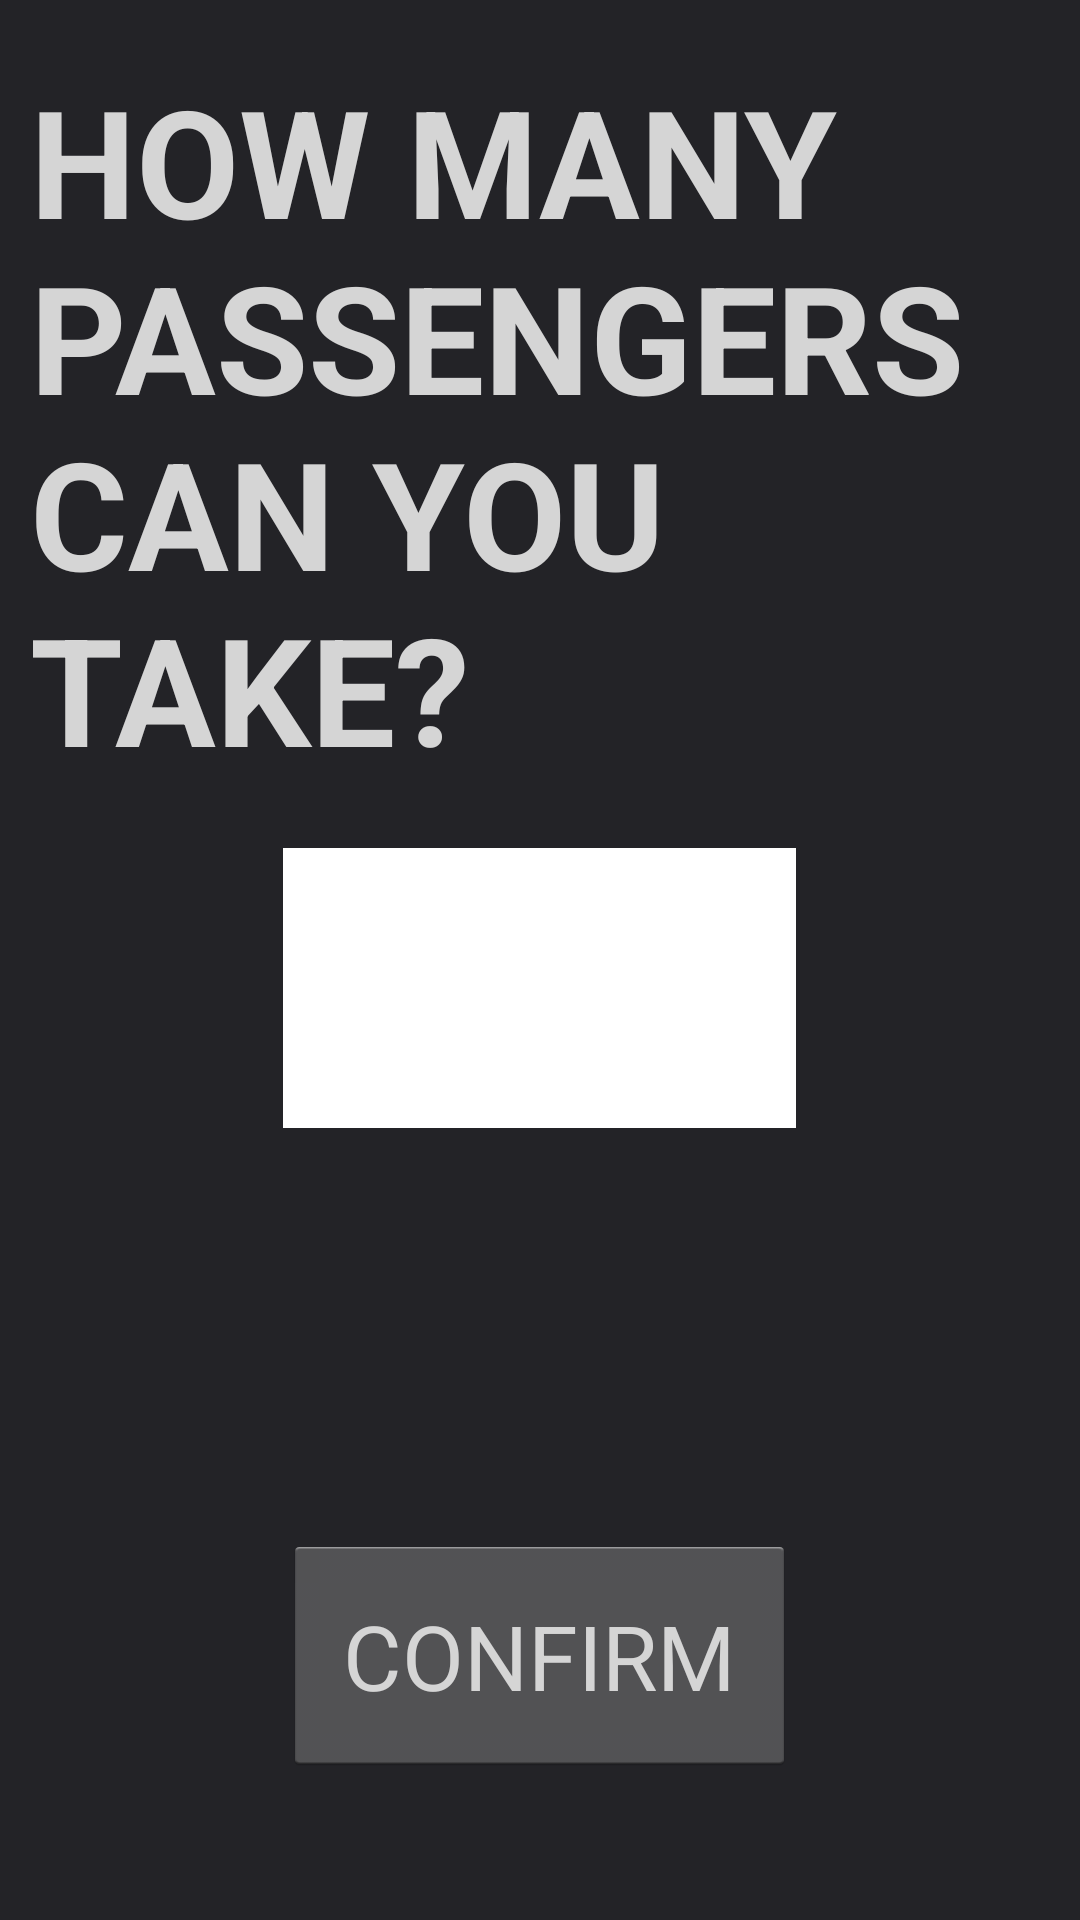

Write the Android layout XML for this screen, with the resource values it uses.
<!-- AndroidManifest.xml: application theme AppTheme -->
<!-- res/layout/passengers_give.xml -->
<?xml version="1.0" encoding="utf-8"?>
<RelativeLayout xmlns:android="http://schemas.android.com/apk/res/android"
    android:orientation="vertical" android:layout_width="match_parent"
    android:layout_height="match_parent"
    android:background="#dc000005">

    <TextView
        android:layout_width="wrap_content"
        android:layout_height="wrap_content"
        android:textAppearance="?android:attr/textAppearanceLarge"
        android:text="HOW MANY PASSENGERS CAN YOU TAKE?"
        android:id="@+id/textView32"
        android:layout_gravity="center_horizontal"
        android:textColor="#D5D5D5"
        android:textSize="50dp"
        android:textStyle="bold"
        android:paddingLeft="10dp"
        android:paddingRight="10dp"
        android:paddingTop="20dp"
        android:paddingBottom="20dp"
        android:layout_alignParentTop="true"
        android:layout_alignParentLeft="true"
        android:layout_alignParentStart="true" />

    <TextView
        android:layout_width="wrap_content"
        android:layout_height="wrap_content"
        android:textAppearance="?android:attr/textAppearanceLarge"
        android:id="@+id/textView33"
        android:layout_gravity="center_horizontal"
        android:textSize="40dp"
        android:paddingLeft="10dp"
        android:paddingRight="10dp"
        android:paddingTop="20dp"
        android:paddingBottom="20dp"
        android:background="#FFFFFF"
        android:padding="20dp"
        android:phoneNumber="false"
        android:inputType="number"
        android:layout_below="@+id/textView32"
        android:layout_alignRight="@+id/button12"
        android:layout_alignEnd="@+id/button12"
        android:layout_alignLeft="@+id/button12"
        android:layout_alignStart="@+id/button12" />

    <Button
        android:layout_width="wrap_content"
        android:layout_height="wrap_content"
        android:text="CONFIRM"
        android:id="@+id/button12"
        android:layout_alignParentBottom="true"
        android:layout_centerHorizontal="true"
        android:layout_marginBottom="48dp"
        android:padding="20dp"
        android:textColor="#D5D5D5"
        android:textSize="30dp" />

</RelativeLayout>
<!-- resources referenced by this layout -->
<resources>
  <style name="AppTheme" parent="android:Theme.Holo.Light">
          
      </style>
</resources>
